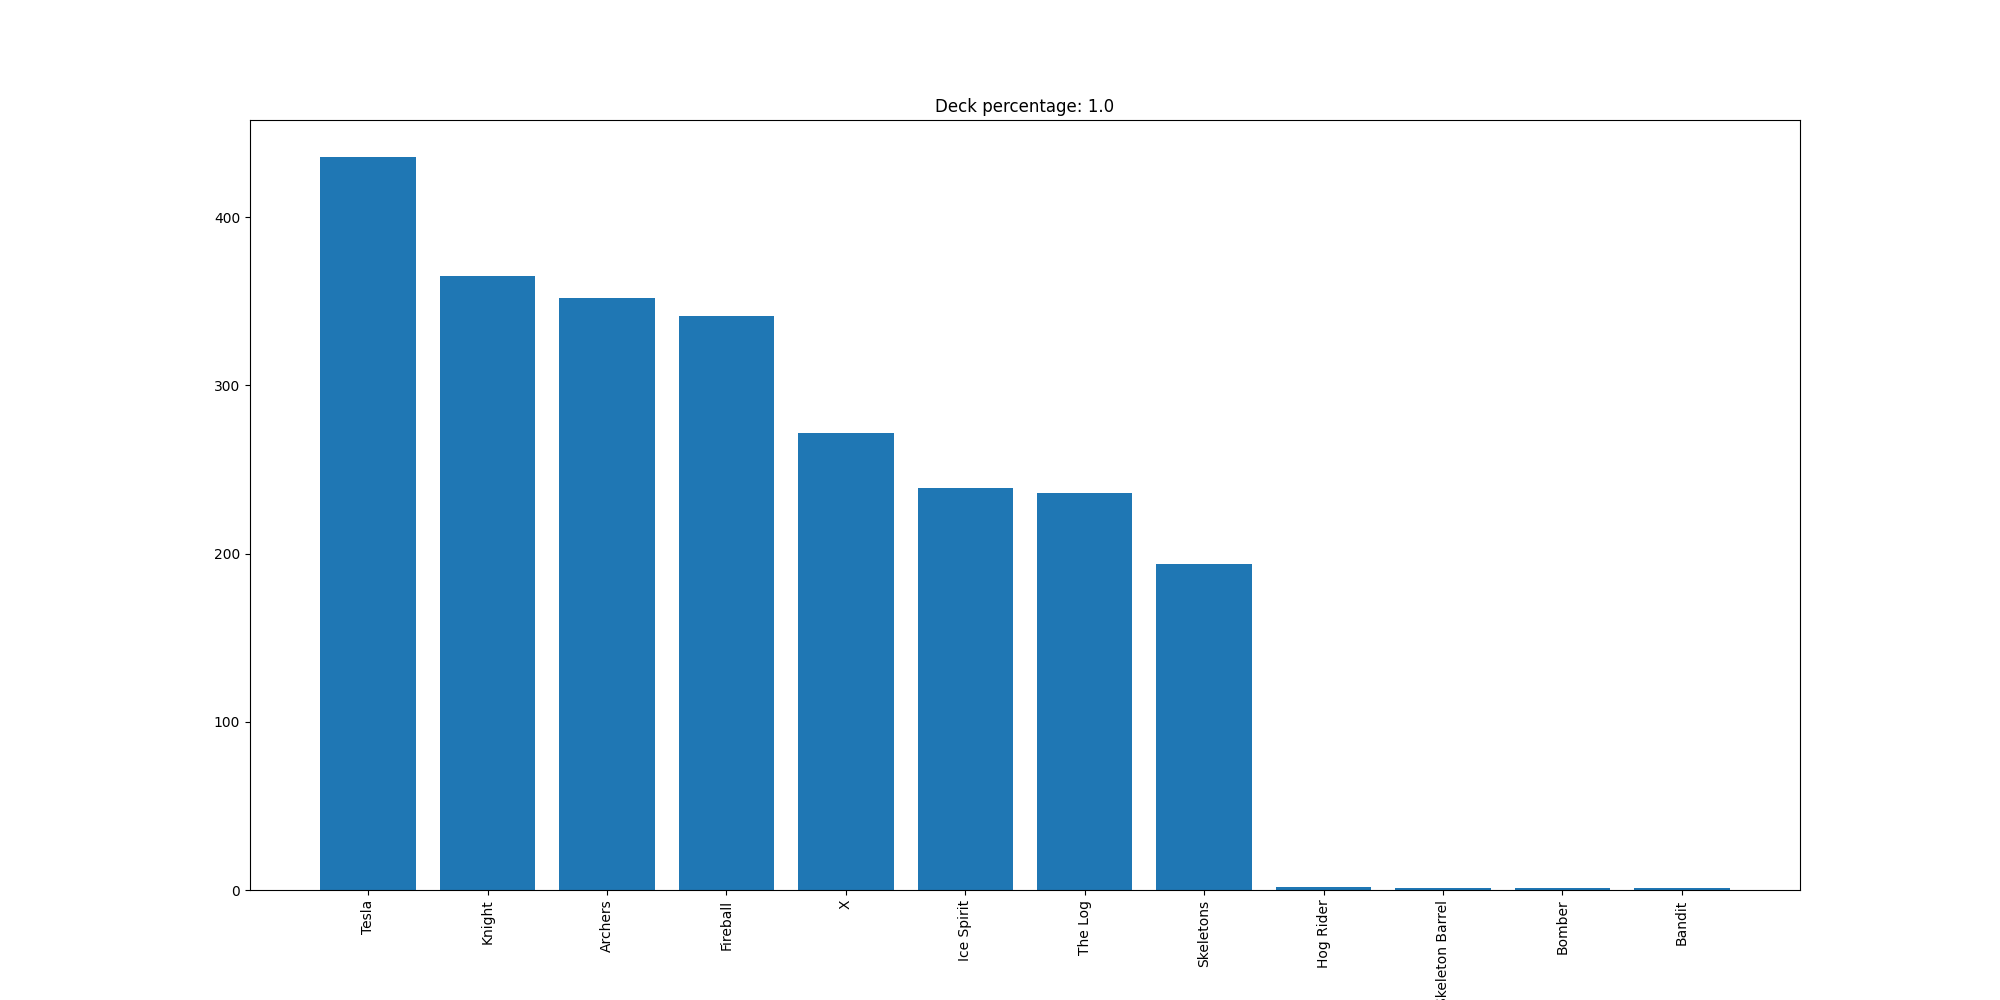

The data file committed next to this chart (first rows):
Tesla, 436
Knight, 365
Archers, 352
Fireball, 341
X, 272
Ice Spirit, 239
The Log, 236
Skeletons, 194
Hog Rider, 2
Skeleton Barrel, 1
Bomber, 1
Bandit, 1
